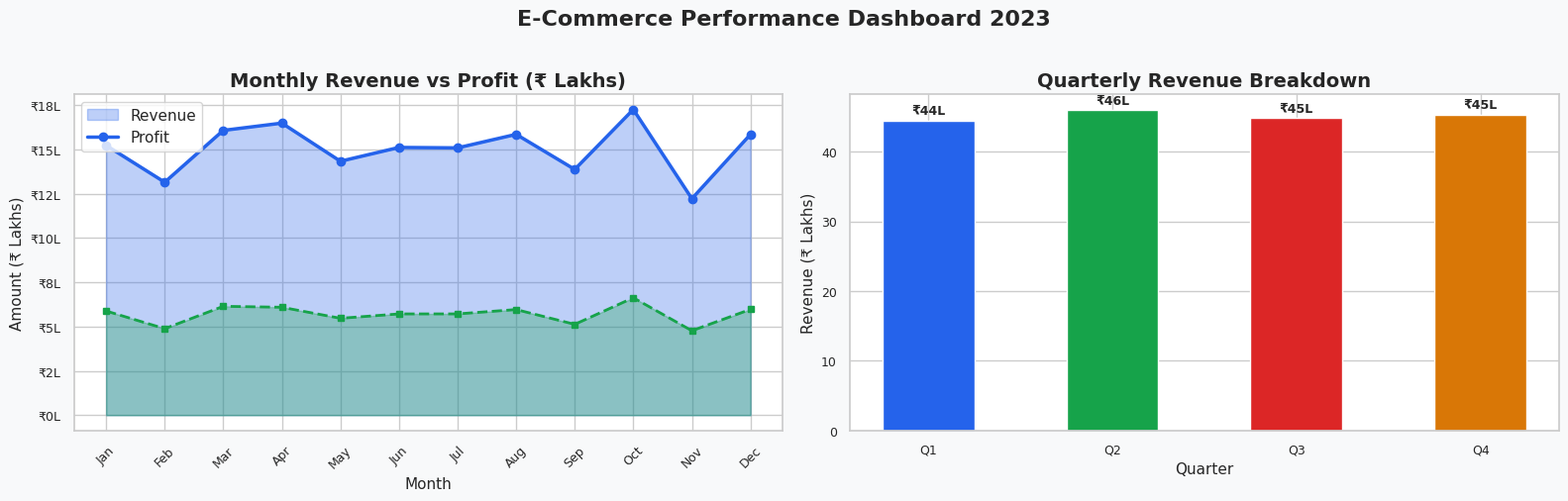
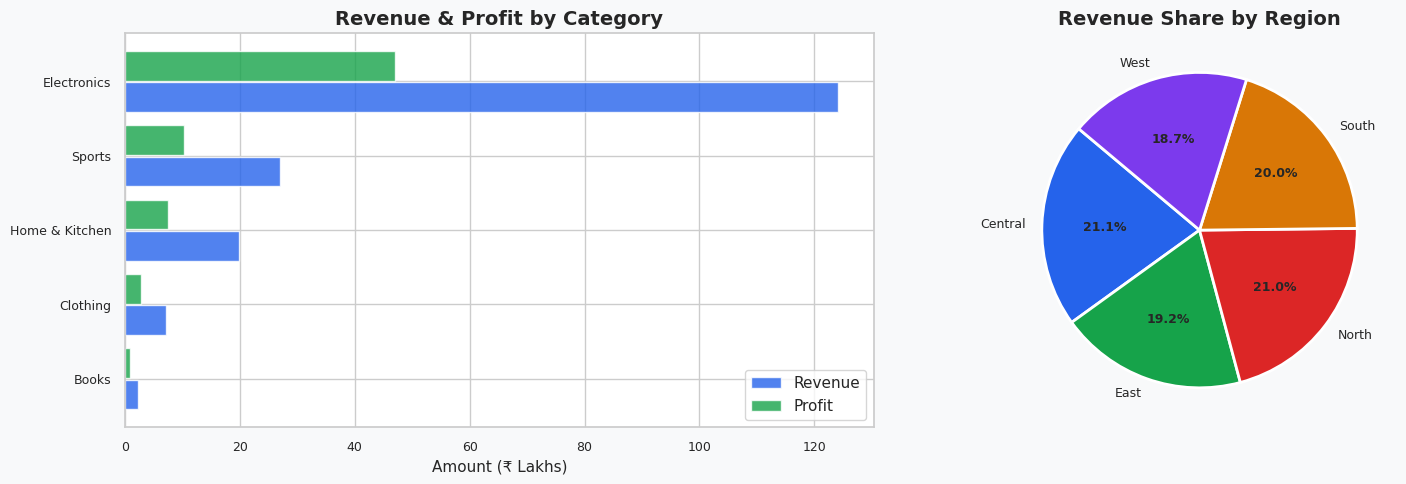
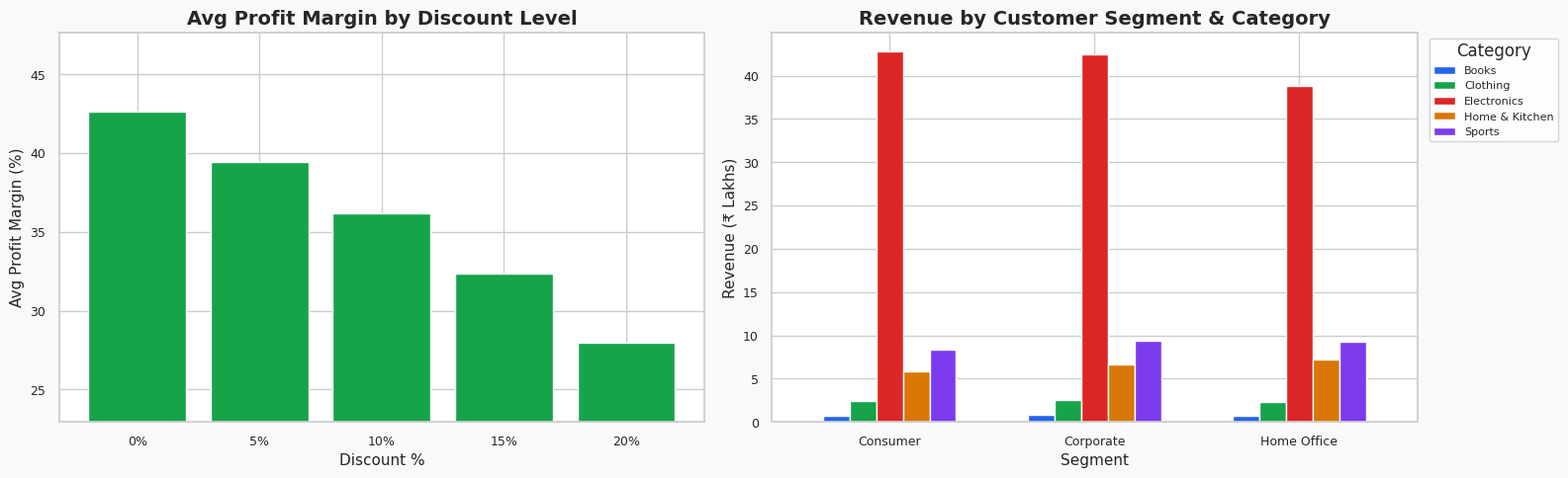
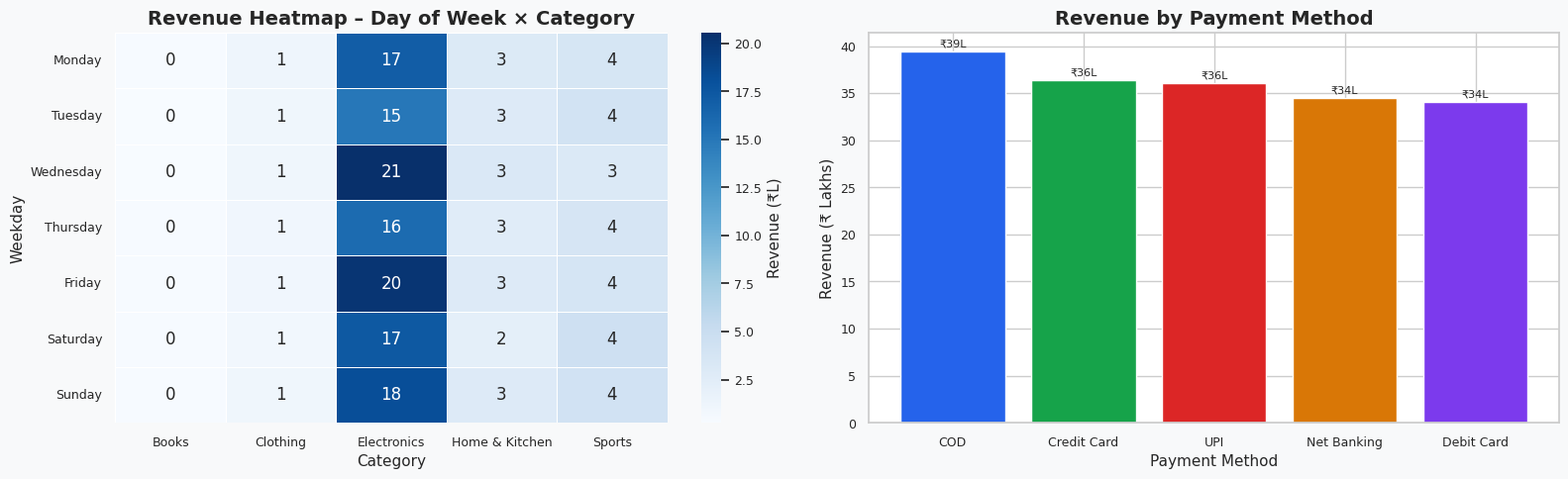
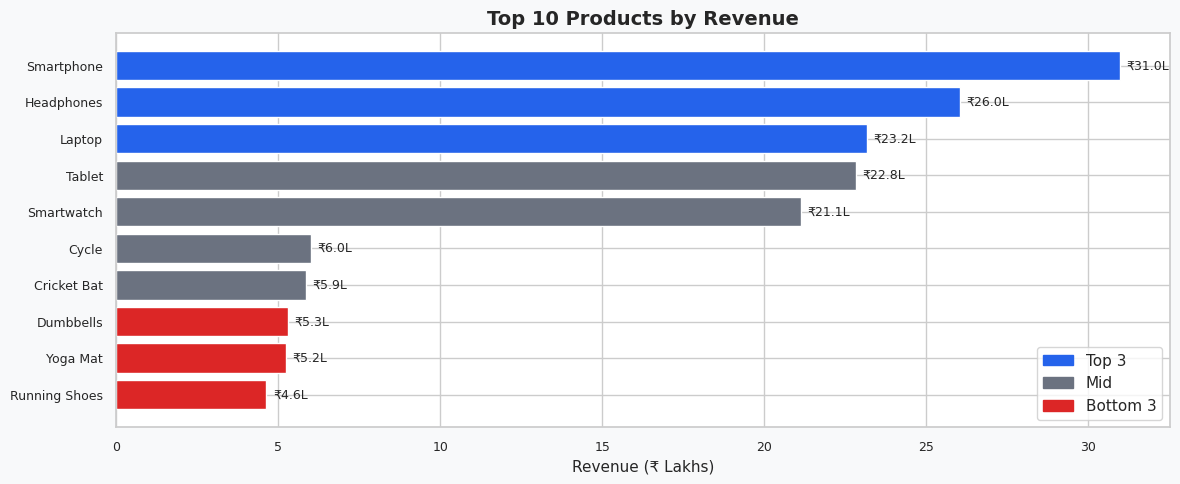

Generate these figures, in order, with matplotlib:
"""
=============================================================
  E-Commerce Sales Performance Analysis
  Author  : Tannu Kumari | IGDTUW Delhi | Batch 2026
  Tools   : Python, Pandas, Matplotlib, Seaborn
  Dataset : Synthetic Retail Sales Data (12 months, 5000 orders)
=============================================================
"""

import pandas as pd
import numpy as np
import matplotlib.pyplot as plt
import matplotlib.ticker as mticker
import seaborn as sns
from datetime import datetime, timedelta
import warnings
warnings.filterwarnings('ignore')

# ── Aesthetic config ──────────────────────────────────────
sns.set_theme(style="whitegrid", palette="muted")
plt.rcParams.update({
    "figure.dpi": 150,
    "axes.titlesize": 14,
    "axes.titleweight": "bold",
    "axes.labelsize": 11,
    "xtick.labelsize": 9,
    "ytick.labelsize": 9,
    "figure.facecolor": "#F8F9FA",
    "axes.facecolor": "#FFFFFF",
})
COLORS = ["#2563EB", "#16A34A", "#DC2626", "#D97706", "#7C3AED", "#0891B2"]


# ══════════════════════════════════════════════════════════
# 1.  GENERATE SYNTHETIC DATASET
# ══════════════════════════════════════════════════════════
def generate_dataset(n=5000, seed=42):
    rng = np.random.default_rng(seed)

    categories = {
        "Electronics":  {"products": ["Laptop","Smartphone","Headphones","Tablet","Smartwatch"],
                         "price_range": (5000, 80000)},
        "Clothing":     {"products": ["T-Shirt","Jeans","Kurta","Jacket","Saree"],
                         "price_range": (299, 5000)},
        "Home & Kitchen":{"products": ["Mixer","Pressure Cooker","Bedsheet","Lamp","Water Purifier"],
                          "price_range": (500, 15000)},
        "Books":        {"products": ["Fiction Novel","Textbook","Self-Help","Comics","Biography"],
                         "price_range": (99, 1500)},
        "Sports":       {"products": ["Cricket Bat","Yoga Mat","Running Shoes","Cycle","Dumbbells"],
                         "price_range": (500, 20000)},
    }

    regions   = ["North", "South", "East", "West", "Central"]
    segments  = ["Consumer", "Corporate", "Home Office"]
    ship_modes = ["Standard", "Express", "Same Day", "Economy"]
    payment   = ["UPI", "Credit Card", "Debit Card", "Net Banking", "COD"]

    rows = []
    start = datetime(2023, 1, 1)
    for i in range(n):
        cat  = rng.choice(list(categories.keys()))
        info = categories[cat]
        prod = rng.choice(info["products"])
        lo, hi = info["price_range"]
        price   = round(float(rng.uniform(lo, hi)), 2)
        qty     = int(rng.integers(1, 6))
        disc    = round(float(rng.choice([0, 0, 0, 0.05, 0.10, 0.15, 0.20])), 2)
        cost_r  = rng.uniform(0.45, 0.70)
        revenue = round(price * qty * (1 - disc), 2)
        profit  = round(revenue - price * qty * cost_r, 2)
        date    = start + timedelta(days=int(rng.integers(0, 365)))
        rows.append({
            "order_id":     f"ORD{100000+i}",
            "order_date":   date,
            "category":     cat,
            "product":      prod,
            "region":       rng.choice(regions),
            "segment":      rng.choice(segments),
            "ship_mode":    rng.choice(ship_modes),
            "payment":      rng.choice(payment),
            "quantity":     qty,
            "unit_price":   price,
            "discount":     disc,
            "revenue":      revenue,
            "profit":       profit,
            "profit_margin": round(profit / revenue * 100, 2) if revenue else 0,
        })

    df = pd.DataFrame(rows)
    df["order_date"] = pd.to_datetime(df["order_date"])
    df["month"]      = df["order_date"].dt.month_name()
    df["month_num"]  = df["order_date"].dt.month
    df["quarter"]    = "Q" + df["order_date"].dt.quarter.astype(str)
    df["weekday"]    = df["order_date"].dt.day_name()
    return df


# ══════════════════════════════════════════════════════════
# 2.  EXPLORATORY DATA ANALYSIS
# ══════════════════════════════════════════════════════════
def run_eda(df):
    print("=" * 60)
    print("     E-COMMERCE SALES PERFORMANCE ANALYSIS - 2023")
    print("=" * 60)

    print("\n📦 Dataset Overview")
    print(f"   Total Orders     : {len(df):,}")
    print(f"   Date Range       : {df.order_date.min().date()} → {df.order_date.max().date()}")
    print(f"   Categories       : {df.category.nunique()}")
    print(f"   Regions          : {df.region.nunique()}")

    print("\n💰 Business Summary")
    print(f"   Total Revenue    : ₹{df.revenue.sum()/1e7:.2f} Cr")
    print(f"   Total Profit     : ₹{df.profit.sum()/1e6:.2f} L")
    print(f"   Avg Profit Margin: {df.profit_margin.mean():.1f}%")
    print(f"   Avg Order Value  : ₹{df.revenue.mean():,.0f}")
    print(f"   Total Units Sold : {df.quantity.sum():,}")

    print("\n📊 Revenue by Category")
    cat_rev = df.groupby("category")["revenue"].sum().sort_values(ascending=False)
    for cat, rev in cat_rev.items():
        bar = "█" * int(rev / cat_rev.max() * 30)
        print(f"   {cat:<18} ₹{rev/1e6:6.1f}L  {bar}")

    print("\n🗺  Revenue by Region")
    reg_rev = df.groupby("region")["revenue"].sum().sort_values(ascending=False)
    for reg, rev in reg_rev.items():
        bar = "█" * int(rev / reg_rev.max() * 25)
        print(f"   {reg:<10} ₹{rev/1e6:6.1f}L  {bar}")

    print("\n📋 Null Values:", df.isnull().sum().sum(), "(none — clean dataset)")
    return df


# ══════════════════════════════════════════════════════════
# 3.  VISUALISATIONS  (saved to PNG)
# ══════════════════════════════════════════════════════════
def plot_all(df):

    # ── Fig 1 : Monthly Revenue & Profit Trend ──────────
    fig, axes = plt.subplots(1, 2, figsize=(16, 5))
    fig.suptitle("E-Commerce Performance Dashboard 2023", fontsize=16, fontweight="bold", y=1.01)

    monthly = (df.groupby("month_num")
                 .agg(revenue=("revenue","sum"), profit=("profit","sum"))
                 .reset_index()
                 .sort_values("month_num"))
    months_short = ["Jan","Feb","Mar","Apr","May","Jun",
                    "Jul","Aug","Sep","Oct","Nov","Dec"]
    monthly["label"] = months_short

    ax = axes[0]
    ax.fill_between(monthly.label, monthly.revenue/1e6, alpha=0.3, color=COLORS[0])
    ax.plot(monthly.label, monthly.revenue/1e6, "o-", color=COLORS[0], lw=2.5, ms=6)
    ax.fill_between(monthly.label, monthly.profit/1e6, alpha=0.3, color=COLORS[1])
    ax.plot(monthly.label, monthly.profit/1e6, "s--", color=COLORS[1], lw=2, ms=5)
    ax.set_title("Monthly Revenue vs Profit (₹ Lakhs)")
    ax.set_xlabel("Month"); ax.set_ylabel("Amount (₹ Lakhs)")
    ax.legend(["Revenue","Profit"], loc="upper left")
    ax.yaxis.set_major_formatter(mticker.FormatStrFormatter('₹%.0fL'))
    plt.setp(ax.xaxis.get_majorticklabels(), rotation=45)

    ax2 = axes[1]
    quarter = df.groupby("quarter")["revenue"].sum()
    bars = ax2.bar(quarter.index, quarter.values/1e6, color=COLORS[:4], edgecolor="white", width=0.5)
    ax2.set_title("Quarterly Revenue Breakdown")
    ax2.set_xlabel("Quarter"); ax2.set_ylabel("Revenue (₹ Lakhs)")
    for bar in bars:
        ax2.text(bar.get_x()+bar.get_width()/2, bar.get_height()+0.5,
                 f"₹{bar.get_height():.0f}L", ha="center", va="bottom", fontsize=9, fontweight="bold")

    plt.tight_layout()
    plt.savefig("chart1_revenue_trends.png", bbox_inches="tight")
    plt.close()
    print("✅  Saved: chart1_revenue_trends.png")

    # ── Fig 2 : Category & Region Analysis ──────────────
    fig, axes = plt.subplots(1, 2, figsize=(16, 5))

    cat_data = df.groupby("category").agg(revenue=("revenue","sum"),
                                          profit=("profit","sum")).sort_values("revenue", ascending=True)
    ax = axes[0]
    y = range(len(cat_data))
    ax.barh(y, cat_data.revenue/1e6, color=COLORS[0], alpha=0.8, label="Revenue", height=0.4)
    ax.barh([i+0.42 for i in y], cat_data.profit/1e6, color=COLORS[1], alpha=0.8, label="Profit", height=0.4)
    ax.set_yticks([i+0.21 for i in y])
    ax.set_yticklabels(cat_data.index)
    ax.set_title("Revenue & Profit by Category")
    ax.set_xlabel("Amount (₹ Lakhs)")
    ax.legend()

    ax2 = axes[1]
    reg_data = df.groupby("region")["revenue"].sum()
    wedges, texts, autotexts = ax2.pie(reg_data, labels=reg_data.index, colors=COLORS[:5],
                                        autopct="%1.1f%%", startangle=140,
                                        wedgeprops={"edgecolor":"white","linewidth":2})
    for at in autotexts:
        at.set_fontsize(9); at.set_fontweight("bold")
    ax2.set_title("Revenue Share by Region")

    plt.tight_layout()
    plt.savefig("chart2_category_region.png", bbox_inches="tight")
    plt.close()
    print("✅  Saved: chart2_category_region.png")

    # ── Fig 3 : Discount vs Profit & Segment Analysis ───
    fig, axes = plt.subplots(1, 2, figsize=(16, 5))

    ax = axes[0]
    discount_groups = pd.cut(df.discount, bins=[-0.01,0,0.05,0.10,0.15,0.20],
                              labels=["0%","5%","10%","15%","20%"])
    disc_profit = df.groupby(discount_groups)["profit_margin"].mean()
    ax.bar(disc_profit.index, disc_profit.values, color=[COLORS[1] if v > 0 else COLORS[2] for v in disc_profit.values],
           edgecolor="white")
    ax.axhline(0, color="black", lw=0.8, ls="--")
    ax.set_title("Avg Profit Margin by Discount Level")
    ax.set_xlabel("Discount %"); ax.set_ylabel("Avg Profit Margin (%)")
    ax.set_ylim(disc_profit.min()-5, disc_profit.max()+5)

    ax2 = axes[1]
    seg_data = df.groupby(["segment","category"])["revenue"].sum().unstack(fill_value=0)
    seg_data.div(1e6).plot(kind="bar", ax=ax2, color=COLORS[:5], edgecolor="white", width=0.65)
    ax2.set_title("Revenue by Customer Segment & Category")
    ax2.set_xlabel("Segment"); ax2.set_ylabel("Revenue (₹ Lakhs)")
    ax2.legend(title="Category", bbox_to_anchor=(1.01,1), loc="upper left", fontsize=8)
    plt.setp(ax2.xaxis.get_majorticklabels(), rotation=0)

    plt.tight_layout()
    plt.savefig("chart3_discount_segment.png", bbox_inches="tight")
    plt.close()
    print("✅  Saved: chart3_discount_segment.png")

    # ── Fig 4 : Heatmap – Weekday × Category ────────────
    fig, axes = plt.subplots(1, 2, figsize=(16, 5))

    order = ["Monday","Tuesday","Wednesday","Thursday","Friday","Saturday","Sunday"]
    pivot = df.pivot_table(values="revenue", index="weekday", columns="category",
                           aggfunc="sum", fill_value=0)
    pivot = pivot.reindex([d for d in order if d in pivot.index])
    ax = axes[0]
    sns.heatmap(pivot/1e6, ax=ax, cmap="Blues", annot=True, fmt=".0f",
                linewidths=0.5, cbar_kws={"label":"Revenue (₹L)"})
    ax.set_title("Revenue Heatmap – Day of Week × Category")
    ax.set_xlabel("Category"); ax.set_ylabel("Weekday")

    ax2 = axes[1]
    pay_data = df.groupby("payment")["revenue"].sum().sort_values(ascending=False)
    bars = ax2.bar(pay_data.index, pay_data.values/1e6, color=COLORS, edgecolor="white")
    ax2.set_title("Revenue by Payment Method")
    ax2.set_xlabel("Payment Method"); ax2.set_ylabel("Revenue (₹ Lakhs)")
    for bar in bars:
        ax2.text(bar.get_x()+bar.get_width()/2, bar.get_height()+0.3,
                 f"₹{bar.get_height():.0f}L", ha="center", va="bottom", fontsize=8)

    plt.tight_layout()
    plt.savefig("chart4_heatmap_payment.png", bbox_inches="tight")
    plt.close()
    print("✅  Saved: chart4_heatmap_payment.png")

    # ── Fig 5 : Top 10 Products ──────────────────────────
    fig, ax = plt.subplots(figsize=(12, 5))
    top10 = df.groupby("product")["revenue"].sum().nlargest(10).sort_values()
    colors_bar = [COLORS[0] if i >= 7 else COLORS[2] if i < 3 else "#6B7280" for i in range(10)]
    bars = ax.barh(top10.index, top10.values/1e6, color=colors_bar, edgecolor="white")
    ax.set_title("Top 10 Products by Revenue")
    ax.set_xlabel("Revenue (₹ Lakhs)")
    for bar in bars:
        ax.text(bar.get_width()+0.2, bar.get_y()+bar.get_height()/2,
                f"₹{bar.get_width():.1f}L", va="center", fontsize=9)
    ax.legend(handles=[
        plt.Rectangle((0,0),1,1, color=COLORS[0], label="Top 3"),
        plt.Rectangle((0,0),1,1, color="#6B7280", label="Mid"),
        plt.Rectangle((0,0),1,1, color=COLORS[2], label="Bottom 3"),
    ], loc="lower right")
    plt.tight_layout()
    plt.savefig("chart5_top_products.png", bbox_inches="tight")
    plt.close()
    print("✅  Saved: chart5_top_products.png")


# ══════════════════════════════════════════════════════════
# 4.  BUSINESS INSIGHTS  (key findings)
# ══════════════════════════════════════════════════════════
def print_insights(df):
    print("\n" + "=" * 60)
    print("  📌  KEY BUSINESS INSIGHTS")
    print("=" * 60)

    top_cat = df.groupby("category")["revenue"].sum().idxmax()
    top_reg = df.groupby("region")["revenue"].sum().idxmax()
    best_q  = df.groupby("quarter")["revenue"].sum().idxmax()
    worst_disc = df.groupby(pd.cut(df.discount,bins=[-0.01,0,0.05,0.10,0.15,0.20],
                                    labels=["0%","5%","10%","15%","20%"]))["profit_margin"].mean().idxmin()
    best_pay = df.groupby("payment")["revenue"].sum().idxmax()
    top_seg  = df.groupby("segment")["revenue"].sum().idxmax()

    insights = [
        f"1. {top_cat} is the highest-revenue category — prioritise inventory & marketing here.",
        f"2. {top_reg} region drives the most sales — consider targeted campaigns.",
        f"3. {best_q} was the strongest quarter — analyse for seasonal demand patterns.",
        f"4. Discounts at {worst_disc} level hurt profit margins most — review discount policy.",
        f"5. {best_pay} is the most-used payment method — optimise checkout UX for it.",
        f"6. {top_seg} segment contributes the highest revenue — tailor loyalty offers.",
        "7. High-ticket Electronics show wide profit swings — consider dynamic pricing.",
        "8. Books & Clothing have the most consistent margins — stable growth drivers.",
    ]
    for ins in insights:
        print(f"   {ins}")

    print("\n" + "=" * 60)
    print("  ✅  Analysis complete. 5 charts saved to current folder.")
    print("=" * 60)


# ══════════════════════════════════════════════════════════
# MAIN
# ══════════════════════════════════════════════════════════
if __name__ == "__main__":
    print("⏳ Generating dataset...")
    df = generate_dataset(n=5000)
    df.to_csv("ecommerce_sales_data.csv", index=False)
    print(f"✅  Dataset saved → ecommerce_sales_data.csv ({len(df):,} rows)")

    run_eda(df)
    print("\n⏳ Generating visualisations...")
    plot_all(df)
    print_insights(df)
